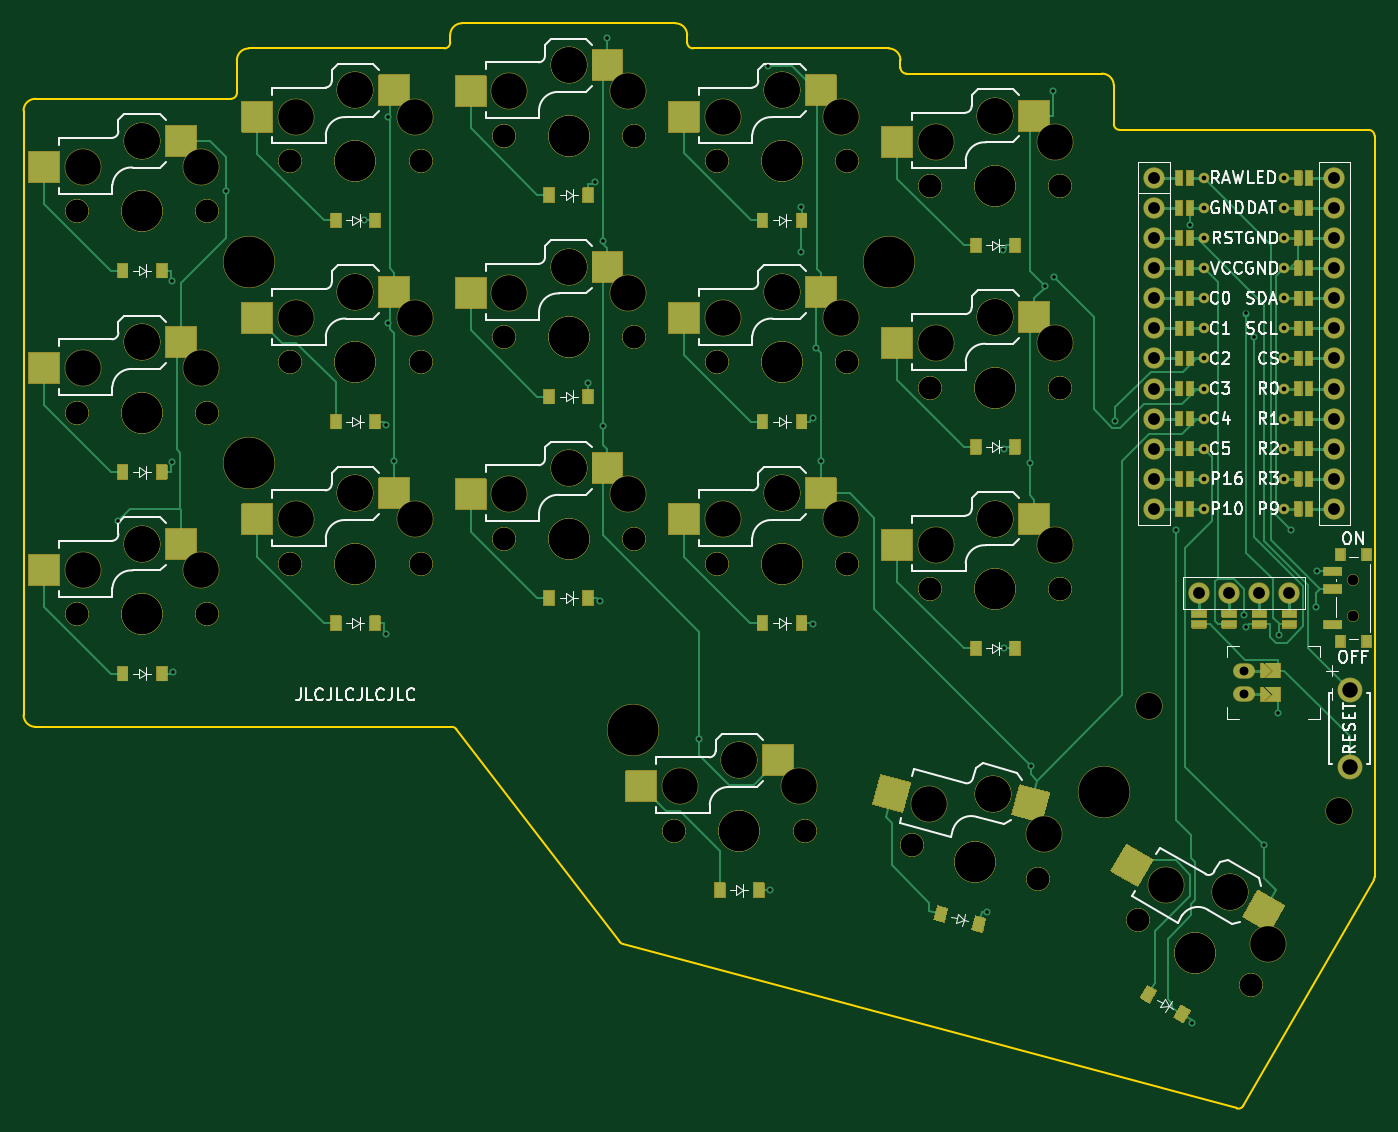
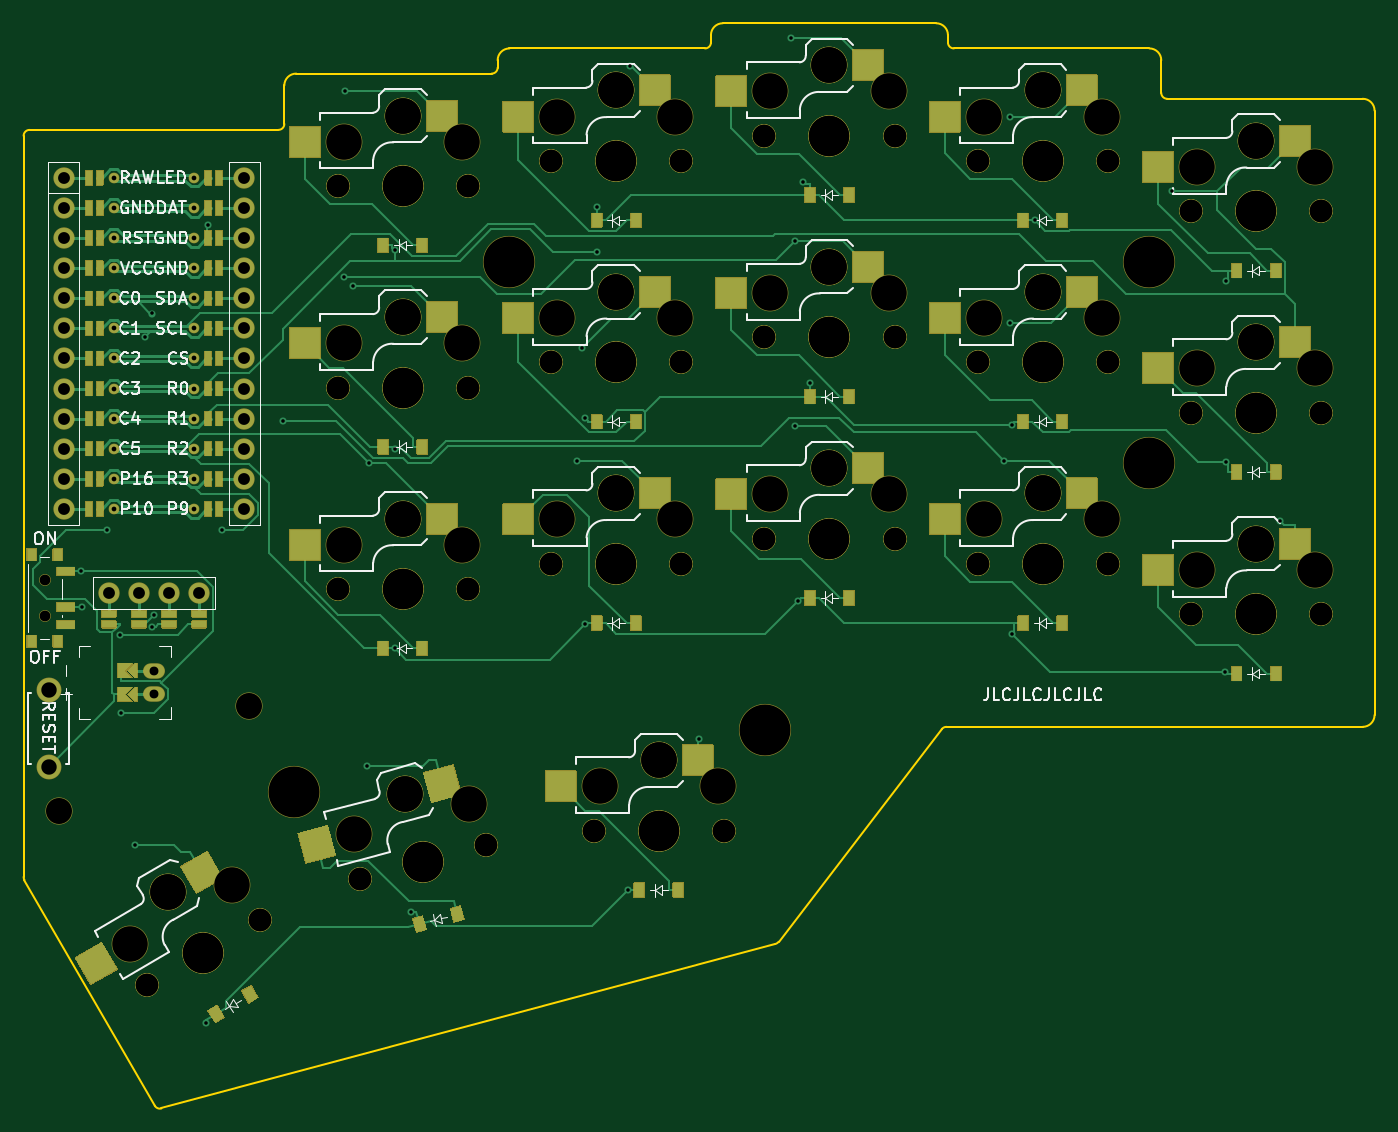
Circuit board: 9 layer files. Board 114.0 x 91.6 mm.
- bottom_copper: corney_island_wireless_autorouted-B_Cu.gbl (41665 bytes)
- bottom_mask: corney_island_wireless_autorouted-B_Mask.gbs (54692 bytes)
- bottom_silk: corney_island_wireless_autorouted-B_Silkscreen.gbo (117819 bytes)
- outline: corney_island_wireless_autorouted-Edge_Cuts.gm1 (2701 bytes)
- top_copper: corney_island_wireless_autorouted-F_Cu.gtl (29595 bytes)
- top_mask: corney_island_wireless_autorouted-F_Mask.gts (54696 bytes)
- top_silk: corney_island_wireless_autorouted-F_Silkscreen.gto (117874 bytes)
- drill: corney_island_wireless_autorouted-NPTH_drill.drl (3427 bytes)
- drill: corney_island_wireless_autorouted-PTH_drill.drl (2211 bytes)

=== bottom_copper: corney_island_wireless_autorouted-B_Cu.gbl (41665 bytes, source omitted) ===
=== bottom_mask: corney_island_wireless_autorouted-B_Mask.gbs (54692 bytes, source omitted) ===
=== bottom_silk: corney_island_wireless_autorouted-B_Silkscreen.gbo (117819 bytes, source omitted) ===
=== outline: corney_island_wireless_autorouted-Edge_Cuts.gm1 ===
G04 #@! TF.GenerationSoftware,KiCad,Pcbnew,8.0.6+1*
G04 #@! TF.CreationDate,2024-11-30T16:17:57+00:00*
G04 #@! TF.ProjectId,corney_island_wireless_autorouted,636f726e-6579-45f6-9973-6c616e645f77,0.2*
G04 #@! TF.SameCoordinates,Original*
G04 #@! TF.FileFunction,Profile,NP*
%FSLAX46Y46*%
G04 Gerber Fmt 4.6, Leading zero omitted, Abs format (unit mm)*
G04 Created by KiCad (PCBNEW 8.0.6+1) date 2024-11-30 16:17:57*
%MOMM*%
%LPD*%
G01*
G04 APERTURE LIST*
G04 #@! TA.AperFunction,Profile*
%ADD10C,0.150000*%
G04 #@! TD*
G04 APERTURE END LIST*
D10*
X126000000Y-51125000D02*
X126000000Y-51750000D01*
X146000000Y-51750000D02*
X146000000Y-51125000D01*
X181000000Y-54375000D02*
X164500000Y-54375000D01*
X90000000Y-108500000D02*
X90000000Y-57500000D01*
X204000000Y-122164889D02*
G75*
G02*
X203933006Y-122414885I-499900J-11D01*
G01*
X91000000Y-109500000D02*
X126128450Y-109500000D01*
X126000000Y-51125000D02*
G75*
G02*
X127000000Y-50125000I1000000J0D01*
G01*
X164500000Y-54375000D02*
G75*
G02*
X164000000Y-53875000I0J500000D01*
G01*
X140296679Y-127640370D02*
X126525104Y-109695591D01*
X164000000Y-53875000D02*
X164000000Y-53250000D01*
X145000000Y-50125000D02*
X127000000Y-50125000D01*
X91000000Y-109500000D02*
G75*
G02*
X90000000Y-108500000I0J1000000D01*
G01*
X108000000Y-56000000D02*
G75*
G02*
X107500000Y-56500000I-500000J0D01*
G01*
X140563924Y-127818923D02*
G75*
G02*
X140296676Y-127640372I129376J482923D01*
G01*
X192932979Y-141467506D02*
X203933013Y-122414889D01*
X182500000Y-59125000D02*
X203500000Y-59125000D01*
X126128450Y-109500000D02*
G75*
G02*
X126525135Y-109695567I-50J-500200D01*
G01*
X146500000Y-52250000D02*
G75*
G02*
X146000000Y-51750000I0J500000D01*
G01*
X182000000Y-58625000D02*
X182000000Y-55375000D01*
X163000000Y-52250000D02*
G75*
G02*
X164000000Y-53250000I0J-1000000D01*
G01*
X108000000Y-53250000D02*
X108000000Y-56000000D01*
X145000000Y-50125000D02*
G75*
G02*
X146000000Y-51125000I0J-1000000D01*
G01*
X181000000Y-54375000D02*
G75*
G02*
X182000000Y-55375000I0J-1000000D01*
G01*
X107500000Y-56500000D02*
X91000000Y-56500000D01*
X126000000Y-51750000D02*
G75*
G02*
X125500000Y-52250000I-500000J0D01*
G01*
X108000000Y-53250000D02*
G75*
G02*
X109000000Y-52250000I1000000J0D01*
G01*
X163000000Y-52250000D02*
X146500000Y-52250000D01*
X182500000Y-59125000D02*
G75*
G02*
X182000000Y-58625000I0J500000D01*
G01*
X192932979Y-141467506D02*
G75*
G02*
X192370550Y-141700493I-433079J250106D01*
G01*
X204000000Y-59625000D02*
X204000000Y-122164889D01*
X203500000Y-59125000D02*
G75*
G02*
X204000000Y-59625000I0J-500000D01*
G01*
X125500000Y-52250000D02*
X109000000Y-52250000D01*
X192370557Y-141700469D02*
X140563924Y-127818923D01*
X90000000Y-57500000D02*
G75*
G02*
X91000000Y-56500000I1000000J0D01*
G01*
M02*

=== top_copper: corney_island_wireless_autorouted-F_Cu.gtl (29595 bytes, source omitted) ===
=== top_mask: corney_island_wireless_autorouted-F_Mask.gts (54696 bytes, source omitted) ===
=== top_silk: corney_island_wireless_autorouted-F_Silkscreen.gto (117874 bytes, source omitted) ===
=== drill: corney_island_wireless_autorouted-NPTH_drill.drl ===
M48
; DRILL file {KiCad 8.0.6+1} date 2024-11-30T16:17:57+0000
; FORMAT={-:-/ absolute / metric / decimal}
; #@! TF.CreationDate,2024-11-30T16:17:57+00:00
; #@! TF.GenerationSoftware,Kicad,Pcbnew,8.0.6+1
; #@! TF.FileFunction,NonPlated,1,2,NPTH
FMAT,2
METRIC
; #@! TA.AperFunction,NonPlated,NPTH,ComponentDrill
T1C0.900
; #@! TA.AperFunction,NonPlated,NPTH,ComponentDrill
T2C1.900
; #@! TA.AperFunction,NonPlated,NPTH,ComponentDrill
T3C2.200
; #@! TA.AperFunction,NonPlated,NPTH,ComponentDrill
T4C3.000
; #@! TA.AperFunction,NonPlated,NPTH,ComponentDrill
T5C3.400
; #@! TA.AperFunction,NonPlated,NPTH,ComponentDrill
T6C4.300
%
G90
G05
T1
X202.225Y-97.125
X202.225Y-100.125
T2
X94.5Y-66.0
X94.5Y-66.0
X94.5Y-83.0
X94.5Y-83.0
X94.5Y-100.0
X94.5Y-100.0
X105.5Y-66.0
X105.5Y-66.0
X105.5Y-83.0
X105.5Y-83.0
X105.5Y-100.0
X105.5Y-100.0
X112.5Y-61.75
X112.5Y-61.75
X112.5Y-78.75
X112.5Y-78.75
X112.5Y-95.75
X112.5Y-95.75
X123.5Y-61.75
X123.5Y-61.75
X123.5Y-78.75
X123.5Y-78.75
X123.5Y-95.75
X123.5Y-95.75
X130.5Y-59.625
X130.5Y-59.625
X130.5Y-76.625
X130.5Y-76.625
X130.5Y-93.625
X130.5Y-93.625
X141.5Y-59.625
X141.5Y-59.625
X141.5Y-76.625
X141.5Y-76.625
X141.5Y-93.625
X141.5Y-93.625
X144.9Y-118.275
X144.9Y-118.275
X148.5Y-61.75
X148.5Y-61.75
X148.5Y-78.75
X148.5Y-78.75
X148.5Y-95.75
X148.5Y-95.75
X155.9Y-118.275
X155.9Y-118.275
X159.5Y-61.75
X159.5Y-61.75
X159.5Y-78.75
X159.5Y-78.75
X159.5Y-95.75
X159.5Y-95.75
X164.981Y-119.47
X164.981Y-119.47
X166.5Y-63.875
X166.5Y-63.875
X166.5Y-80.875
X166.5Y-80.875
X166.5Y-97.875
X166.5Y-97.875
X175.606Y-122.318
X175.606Y-122.318
X177.5Y-63.875
X177.5Y-63.875
X177.5Y-80.875
X177.5Y-80.875
X177.5Y-97.875
X177.5Y-97.875
X184.068Y-125.822
X184.068Y-125.822
X193.594Y-131.322
X193.594Y-131.322
T3
X185.0Y-107.7
X201.0Y-116.6
T4
X95.0Y-62.25
X95.0Y-79.25
X95.0Y-96.25
X100.0Y-60.05
X100.0Y-60.05
X100.0Y-77.05
X100.0Y-77.05
X100.0Y-94.05
X100.0Y-94.05
X105.0Y-62.25
X105.0Y-79.25
X105.0Y-96.25
X113.0Y-58.0
X113.0Y-75.0
X113.0Y-92.0
X118.0Y-55.8
X118.0Y-55.8
X118.0Y-72.8
X118.0Y-72.8
X118.0Y-89.8
X118.0Y-89.8
X123.0Y-58.0
X123.0Y-75.0
X123.0Y-92.0
X131.0Y-55.875
X131.0Y-72.875
X131.0Y-89.875
X136.0Y-53.675
X136.0Y-53.675
X136.0Y-70.675
X136.0Y-70.675
X136.0Y-87.675
X136.0Y-87.675
X141.0Y-55.875
X141.0Y-72.875
X141.0Y-89.875
X145.4Y-114.525
X149.0Y-58.0
X149.0Y-75.0
X149.0Y-92.0
X150.4Y-112.325
X150.4Y-112.325
X154.0Y-55.8
X154.0Y-55.8
X154.0Y-72.8
X154.0Y-72.8
X154.0Y-89.8
X154.0Y-89.8
X155.4Y-114.525
X159.0Y-58.0
X159.0Y-75.0
X159.0Y-92.0
X166.434Y-115.978
X167.0Y-60.125
X167.0Y-77.125
X167.0Y-94.125
X171.833Y-115.147
X171.833Y-115.147
X172.0Y-57.925
X172.0Y-57.925
X172.0Y-74.925
X172.0Y-74.925
X172.0Y-91.925
X172.0Y-91.925
X176.094Y-118.566
X177.0Y-60.125
X177.0Y-77.125
X177.0Y-94.125
X186.376Y-122.825
X191.806Y-123.42
X191.806Y-123.42
X195.036Y-127.825
T5
X100.0Y-66.0
X100.0Y-66.0
X100.0Y-83.0
X100.0Y-83.0
X100.0Y-100.0
X100.0Y-100.0
X118.0Y-61.75
X118.0Y-61.75
X118.0Y-78.75
X118.0Y-78.75
X118.0Y-95.75
X118.0Y-95.75
X136.0Y-59.625
X136.0Y-59.625
X136.0Y-76.625
X136.0Y-76.625
X136.0Y-93.625
X136.0Y-93.625
X150.4Y-118.275
X150.4Y-118.275
X154.0Y-61.75
X154.0Y-61.75
X154.0Y-78.75
X154.0Y-78.75
X154.0Y-95.75
X154.0Y-95.75
X170.293Y-120.894
X170.293Y-120.894
X172.0Y-63.875
X172.0Y-63.875
X172.0Y-80.875
X172.0Y-80.875
X172.0Y-97.875
X172.0Y-97.875
X188.831Y-128.572
X188.831Y-128.572
T6
X109.0Y-70.25
X109.0Y-87.25
X141.4Y-109.775
X163.0Y-70.25
X181.187Y-115.013
M30

=== drill: corney_island_wireless_autorouted-PTH_drill.drl ===
M48
; DRILL file {KiCad 8.0.6+1} date 2024-11-30T16:17:57+0000
; FORMAT={-:-/ absolute / metric / decimal}
; #@! TF.CreationDate,2024-11-30T16:17:57+00:00
; #@! TF.GenerationSoftware,Kicad,Pcbnew,8.0.6+1
; #@! TF.FileFunction,Plated,1,2,PTH
FMAT,2
METRIC
; #@! TA.AperFunction,Plated,PTH,ViaDrill
T1C0.300
; #@! TA.AperFunction,Plated,PTH,ComponentDrill
T2C0.400
; #@! TA.AperFunction,Plated,PTH,ComponentDrill
T3C0.750
; #@! TA.AperFunction,Plated,PTH,ComponentDrill
T4C1.000
; #@! TA.AperFunction,Plated,PTH,ComponentDrill
T5C1.300
%
G90
G05
T1
X97.992Y-92.114
X102.534Y-87.116
X102.552Y-71.902
X102.611Y-104.831
X107.08Y-64.319
X118.693Y-66.75
X120.572Y-101.672
X120.615Y-84.045
X120.723Y-58.003
X120.723Y-75.386
X121.275Y-87.028
X137.65Y-80.514
X138.217Y-63.498
X138.62Y-98.88
X138.924Y-84.075
X138.932Y-68.53
X139.275Y-51.395
X147.033Y-110.513
X152.861Y-53.742
X153.002Y-123.259
X155.584Y-65.63
X155.584Y-69.465
X156.606Y-100.855
X156.626Y-83.472
X156.884Y-77.534
X157.275Y-87.028
X171.299Y-125.085
X172.686Y-69.27
X172.693Y-102.837
X172.695Y-86.016
X174.893Y-87.247
X174.997Y-112.801
X176.169Y-72.304
X176.877Y-55.873
X176.929Y-71.557
X182.141Y-83.66
X187.227Y-92.903
X188.42Y-67.135
X188.62Y-134.452
X193.023Y-100.086
X193.152Y-101.066
X193.195Y-74.618
X193.796Y-76.614
X194.642Y-119.474
X195.816Y-108.297
X195.906Y-101.739
X196.963Y-92.888
X199.076Y-99.375
X199.18Y-96.375
T2
X189.6Y-63.17
X189.6Y-65.71
X189.6Y-68.25
X189.6Y-70.79
X189.6Y-73.33
X189.6Y-75.87
X189.6Y-78.41
X189.6Y-80.95
X189.6Y-83.49
X189.6Y-86.03
X189.6Y-88.57
X189.6Y-91.11
X196.4Y-63.17
X196.4Y-65.71
X196.4Y-68.25
X196.4Y-70.79
X196.4Y-73.33
X196.4Y-75.87
X196.4Y-78.41
X196.4Y-80.95
X196.4Y-83.49
X196.4Y-86.03
X196.4Y-88.57
X196.4Y-91.11
T3
X193.0Y-104.75
X193.0Y-106.75
T4
X185.38Y-63.17
X185.38Y-65.71
X185.38Y-68.25
X185.38Y-70.79
X185.38Y-73.33
X185.38Y-75.87
X185.38Y-78.41
X185.38Y-80.95
X185.38Y-83.49
X185.38Y-86.03
X185.38Y-88.57
X185.38Y-91.11
X189.19Y-98.2
X191.73Y-98.2
X194.27Y-98.2
X196.81Y-98.2
X200.62Y-63.17
X200.62Y-65.71
X200.62Y-68.25
X200.62Y-70.79
X200.62Y-73.33
X200.62Y-75.87
X200.62Y-78.41
X200.62Y-80.95
X200.62Y-83.49
X200.62Y-86.03
X200.62Y-88.57
X200.62Y-91.11
T5
X201.9Y-106.375
X201.9Y-112.875
M30

